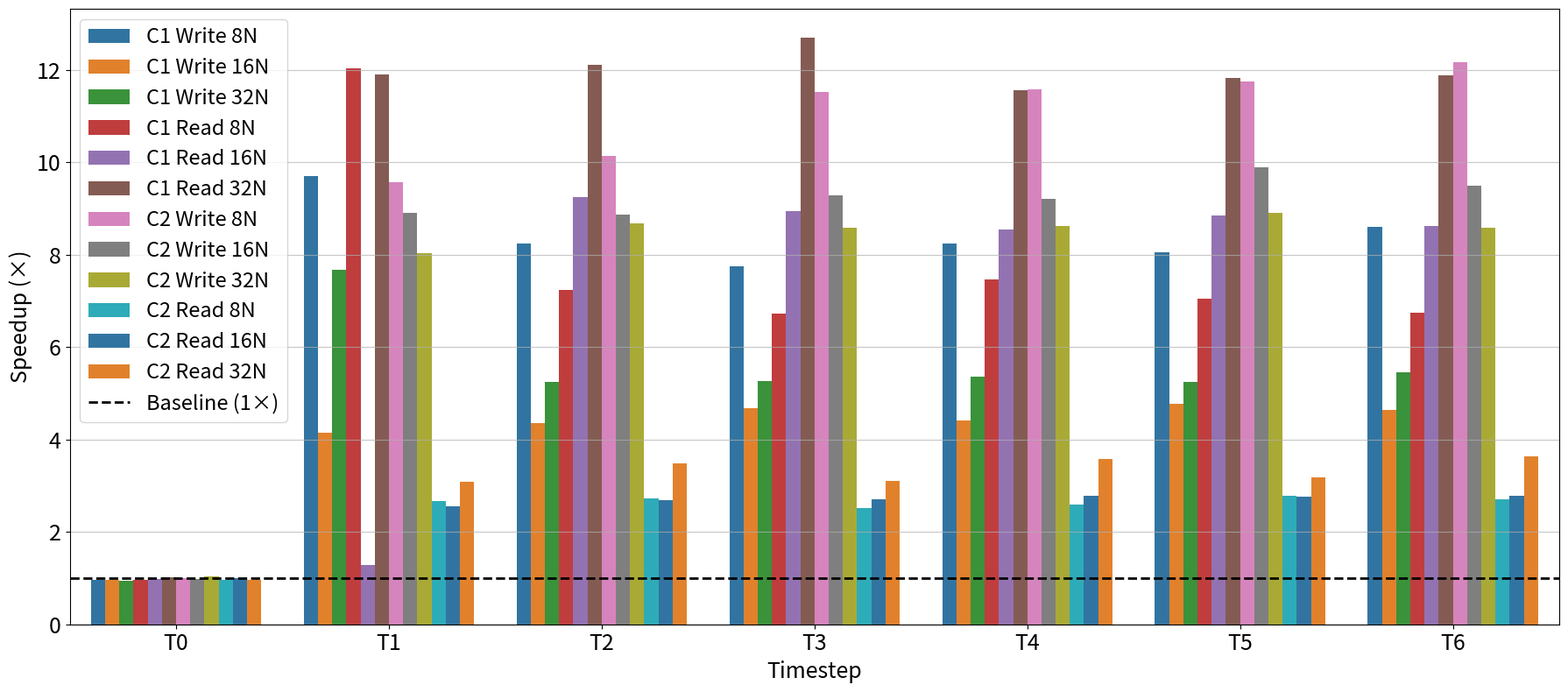

The script that saved this image:
import matplotlib.pyplot as plt
import seaborn as sns
import pandas as pd
import numpy as np

# Define timesteps
timesteps = ["T0", "T1", "T2", "T3", "T4", "T5", "T6"]

# Compute speedups using the provided baseline and optimized execution times
def compute_speedup(baseline, optimized):
    return optimized /baseline 

# C1 Write Speedup
speedup_c1_write_8 = compute_speedup(
    np.array([1241.195, 1276.22, 1243.295, 1235.555, 1255.62, 1283.6, 1273.975]),
    np.array([1196.305, 12398.5, 10254.5, 9575.5, 10351., 10330., 10962.5])
)
speedup_c1_write_16 = compute_speedup(
    np.array([3927., 4112.5, 4080.5, 3943.5, 4056.5, 3926., 4037.5]),
    np.array([3802.5, 17024.5, 17757., 18427.5, 17900., 18734.5, 18746.5])
)
speedup_c1_write_32 = compute_speedup(
    np.array([4775., 4808.5, 4742.5, 4779.5, 4678., 4735.5, 4700.]),
    np.array([4508.5, 36877.5, 24907.5, 25161., 25065., 24825., 25670.5])
)

# C1 Read Speedup
speedup_c1_read_8 = compute_speedup(
    np.array([17001., 17082., 16849.5, 17048.5, 16821.5, 16961., 17018.5]),
    np.array([16372.5, 205513.5, 122047.5, 114558.5, 125624.5, 119646.5, 114692.])
)
speedup_c1_read_16 = compute_speedup(
    np.array([23727.5, 23273., 23439., 23805.5, 23729.5, 23588.5, 23936.]),
    np.array([23474.5, 29712., 216973., 212868.5, 202841., 208813., 206459.5])
)
speedup_c1_read_32 = compute_speedup(
    np.array([27802., 27821.5, 27524., 27544.5, 27739., 27865., 27408.5]),
    np.array([28148., 331428.5, 333559.5, 349637., 320792., 329722., 325801.])
)

# C2 Write Speedup
speedup_c2_write_8 = compute_speedup(
    np.array([2942.375, 2883.75, 2847.945, 2721.435, 2765.735, 2678.745, 2643.31]),
    np.array([2937.22, 27579., 28861.5, 31376., 32037., 31503.5, 32156.5])
)
speedup_c2_write_16 = compute_speedup(
    np.array([5062., 4883.5, 5037.5, 4663.5, 4832., 4592., 4789.]),
    np.array([4957.5, 43529.5, 44703.5, 43275.5, 44472.5, 45468., 45493.5])
)
speedup_c2_write_32 = compute_speedup(
    np.array([7181.5, 6958., 6453., 6594.5, 6287., 6344.5, 6403.]),
    np.array([7514., 55857.5, 56059.5, 56574.5, 54236., 56519.5, 54965.5])
)

# C2 Read Speedup
speedup_c2_read_8 = compute_speedup(
    np.array([121238.5, 120982., 124172., 123701., 122222., 118465., 120262.5]),
    np.array([116116.5, 322921.5, 337345., 312109.5, 317957.5, 329811.5, 326054.])
)
speedup_c2_read_16 = compute_speedup(
    np.array([224187., 227730., 227556.5, 220601.5, 219692., 220782., 215744.]),
    np.array([224359., 582414., 611935., 597673., 612766.5, 608192., 598657.5])
)
speedup_c2_read_32 = compute_speedup(
    np.array([335432., 340152., 295842.5, 346074., 292683.5, 332390., 293067.5]),
    np.array([320711.5, 1049923.5, 1029248.5, 1072497., 1046665., 1059696., 1066442.5])
)

# Prepare DataFrame for Seaborn
df_speedup = pd.DataFrame({
    "Timestep": timesteps * 12,
    "Speedup (×)": np.concatenate([
        speedup_c1_write_8, speedup_c1_write_16, speedup_c1_write_32,
        speedup_c1_read_8, speedup_c1_read_16, speedup_c1_read_32,
        speedup_c2_write_8, speedup_c2_write_16, speedup_c2_write_32,
        speedup_c2_read_8, speedup_c2_read_16, speedup_c2_read_32
    ]),
    "Configuration": (["C1 Write 8N"] * 7 + ["C1 Write 16N"] * 7 + ["C1 Write 32N"] * 7 +
                      ["C1 Read 8N"] * 7 + ["C1 Read 16N"] * 7 + ["C1 Read 32N"] * 7 +
                      ["C2 Write 8N"] * 7 + ["C2 Write 16N"] * 7 + ["C2 Write 32N"] * 7 +
                      ["C2 Read 8N"] * 7 + ["C2 Read 16N"] * 7 + ["C2 Read 32N"] * 7)
})

# Plot using Seaborn with Baseline Line
plt.figure(figsize=(18, 8))
sns.barplot(data=df_speedup, x="Timestep", y="Speedup (×)", hue="Configuration", palette="tab10")

# Add a horizontal line at speedup = 1 to indicate the baseline
plt.axhline(y=1, color='black', linestyle='--', linewidth=2, label="Baseline (1×)")

# Formatting
plt.xlabel("Timestep", fontsize=18 )
plt.ylabel("Speedup (×)", fontsize=18)
plt.xticks(fontsize=18)
plt.yticks(fontsize=18)
plt.legend(loc='upper left', fontsize=17)
plt.grid(axis='y', linestyle='solid', alpha=0.7)

# Save the plot
plt.tight_layout()
plt.savefig("IOR_BW_Speedup.png", format="png", bbox_inches="tight")
plt.savefig("IOR_BW_Speedup.pdf", format="pdf", bbox_inches="tight")
plt.show()
